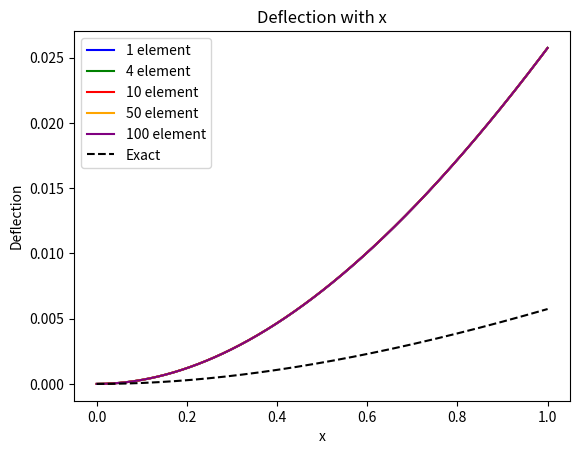
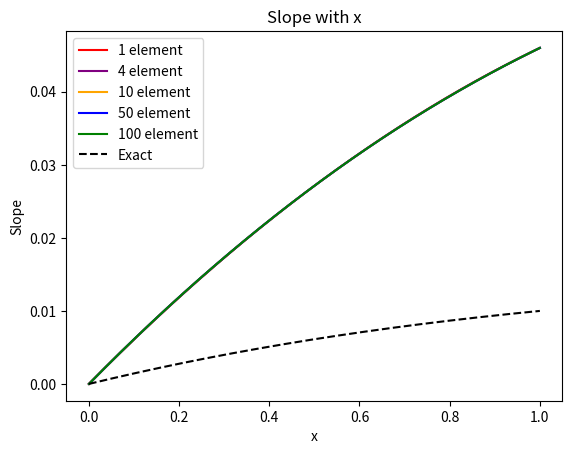
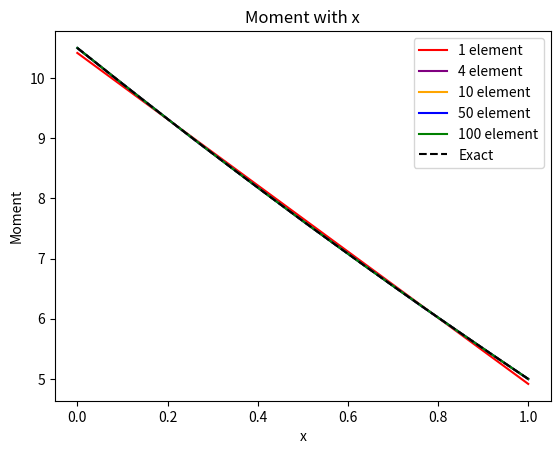
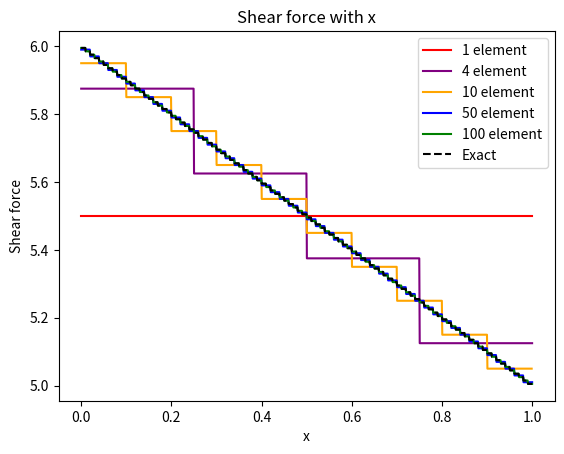
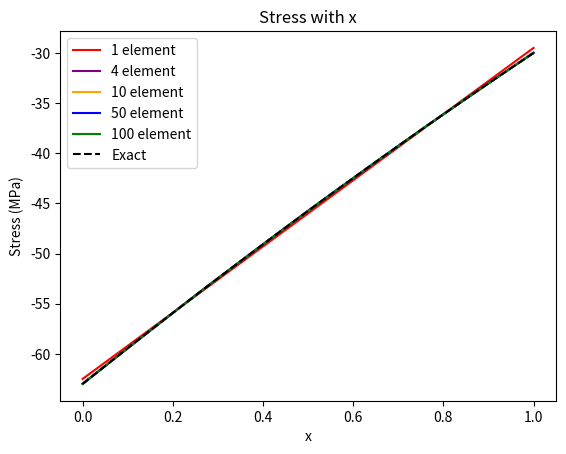

Reproduce these figures in Python, in order.
import numpy as np
import matplotlib.pyplot as plt

def solve_beam_finite_element(n_elements, bc_start, bc_end, force_coefficients):
    def shape_functions(co,cod,codd,coddd,h):
        # Coefficients of shape functions
        co = [[0.5, -0.75, 0, 0.25],[-0.125*h, 0.125*h, 0.125*h, -0.125*h],
              [0.5, 0.75, 0, -0.25],[0.125*h, 0.125*h, -0.125*h, -0.125*h]]
        cod = [[-0.75, 0, 0.75], [0.125*h, 0.25*h, -0.375*h],
               [0.75, 0, -0.75],[0.125*h, -0.25*h, -0.375*h]]
        codd = [[0, 1.5], [0.25*h, -0.75*h], [0, -1.5], [-0.25*h, -0.75*h]]
        coddd = [[1.5], [-0.75*h], [-1.5], [-0.75*h]]
        return co, cod, codd, coddd

    def integrate(re):
        # Integration approximating coefficients
        coi = np.array([[0.23862, 0.46791],[-0.23862, 0.46791],[0.66121, 0.36076],
                        [-0.66121, 0.36076],[0.93247, 0.17132],[-0.93247, 0.17132]])
        s = 0
        for i in range(0, 6):
            su = 0
            for j in range(0, int(re.shape[0])):
                su = su + (re[j] * coi[i][0]**j)
            s = s + su * coi[i][1]
        return s

    def element_matrix(f):
      # Polynomial multiplication of coefficients in an elemental matrix
      for i in range(0, 4):
          element_forces[i][0] = (h / 2) * integrate(np.polynomial.polynomial.polymul(co[i], f[0]))
      return element_forces

    def get_value(co, x, p, d):
        # Mapping of element position to global matrix position
        if d == 0:
            s = 0
            for i in range(0, p+1):
                s = s + co[i] * x**i
        elif d == 1:
            s = 0
            for i in range(0, p):
                s = s + co[i] * x**i
        elif d == 2:
            s = 0
            for i in range(0, p-1):
                s = s + co[i] * x**i
        else:
            s = 0
            for i in range(0, p-2):
                s = s + co[i] * x**i
        return s

    h = 1 / n_elements
    co = np.zeros((5, 5))
    cod = np.zeros((5, 5))
    codd = np.zeros((5, 5))
    coddd = np.zeros((5, 5))
    co, cod, codd, coddd = shape_functions(co, cod, codd, coddd, h)

    if bc_start == 2:
        force1 = float(input("Enter force= "))
        moment1 = float(input("Enter moment= "))
    else:
        displacement1 = 0
        slope1 = 0
    if bc_end == 2:
        force2 = 5
        moment2 = 5
    else:
        displacement2 = float(input("Enter displacement= "))
        slope2 = float(input("Enter slope= "))

    node_locations = np.zeros((n_elements, 2))
    for i in range(0, n_elements):
        for j in range(0, 2):
            if (i == j == 0):
                continue
            elif (j % 2 == 0):
                node_locations[i][j] = node_locations[i - 1][j + 1]
            else:
                node_locations[i][j] = node_locations[i][j - 1] + h

    stiffness_matrix = np.zeros((2 * n_elements + 2, 2 * n_elements + 2))
    forces = np.zeros((2 * n_elements + 2, 1))
    loads = np.zeros((2 * n_elements + 2, 1))
    element_stiffness = np.zeros((4, 4))
    element_stiffness += np.array([[6, -3*h, -6, -3*h], [-3*h, 2*h*h, 3*h, h*h],
                    [-6, 3*h, 6, 3*h], [-3*h, h*h, 3*h, 2*h*h]])
    element_stiffness = (1000 / (3 * h ** 3)) * element_stiffness

    for i in range(0, n_elements):
        element_forces = np.zeros((4, 1))
        sunod = (node_locations[i][0] + node_locations[i][1]) / 2
        forces_of_element = np.array([[force_coefficients[0][0] + force_coefficients[0][1] * sunod +
                                       force_coefficients[0][2] * sunod * 2,
                                       force_coefficients[0][1] * (h / 2) + force_coefficients[0][2] * h * sunod,
                                       force_coefficients[0][2] * (h / 4)]])
        element_forces = element_matrix(forces_of_element)
        if (i == 0):
            stiffness_matrix[:4, :4] += element_stiffness
            forces[:4, 0:1] += element_forces
        else:
            stiffness_matrix[2 * i:2 * (i + 2), 2 * i:2 * (i + 2)] += element_stiffness
            forces[2 * i:2 * (i + 2), 0:1] += element_forces

    stiffness_matrix_final = stiffness_matrix

    if (bc_start == 1):
        for i in range(1, 2 * n_elements + 2):
            forces[i] = forces[i] - displacement1 * stiffness_matrix_final[i][0]
        for i in range(0, 2 * n_elements + 2):
            for j in range(0, n_elements * 2 + 2):
                if (i == 0 or j == 0):
                    stiffness_matrix_final[i][j] = 0
        stiffness_matrix_final[0][0] = 1
        forces[0][0] = displacement1
        loads[0][0] = 0
        for i in range(2, 2 * n_elements + 2):
            forces[i] = forces[i] - slope1 * stiffness_matrix_final[i][1]
        for i in range(0, 2 * n_elements + 2):
            for j in range(0, 2 * n_elements + 2):
                if (i == 1 or j == 1):
                    stiffness_matrix_final[i][j] = 0
        stiffness_matrix_final[1][1] = 1
        forces[1][0] = slope1
        loads[1][0] = 0

    if (bc_end == 1):
        for i in range(0, 2 * n_elements + 1):
            forces[i] = forces[i] - slope2 * stiffness_matrix_final[i][2 * n_elements + 1]
        for i in range(0, n_elements * 2 + 2):
            for j in range(0, 2 * n_elements + 2):
                if (i == 2 * n_elements + 1 or j == n_elements * 2 + 1):
                    stiffness_matrix_final[i][j] = 0
        stiffness_matrix_final[n_elements * 2 + 1][n_elements * 2 + 1] = 1
        forces[n_elements * 2 + 1][0] = slope2
        loads[n_elements * 2 + 1][0] = 0
        for i in range(0, 2 * n_elements):
            forces[i] = forces[i] - displacement2 * stiffness_matrix_final[i][2 * n_elements]
        for i in range(0, n_elements * 2 + 2):
            for j in range(0, 2 * n_elements + 2):
                if (i == 2 * n_elements or j == n_elements * 2):
                    stiffness_matrix_final[i][j] = 0
        stiffness_matrix_final[n_elements * 2][n_elements * 2] = 1
        forces[n_elements * 2][0] = displacement2
        loads[n_elements * 2][0] = 0

    if (bc_start == 2):
        loads[0][0] = force1
        loads[1][0] = -moment1
    if (bc_end == 2):
        loads[2 * n_elements][0] = force2
        loads[2 * n_elements + 1][0] = -moment2

    U = np.linalg.inv(stiffness_matrix_final) @ (forces + loads)

    x = np.linspace(0, 1, 1000)
    y_deflection = []
    y_slope = []
    moment = []
    shear_force = []
    stress = []

    for i in range(0, n_elements):
        for j in range(0, 1000):
            if x[j] >= node_locations[i][0] and x[j] <= node_locations[i][1]:
                aux = (2 * x[j] - (node_locations[i][0] + node_locations[i][1])) / h
                w = 0
                wslope = 0
                mom = 0
                sh = 0
                st = 0
                b = 0
                for m in range(i * 2, i * 2 + 4):
                    w = w + (U[m][0] * get_value(co[b], aux, 3, 0))
                    wslope = wslope + (U[m][0] * get_value(cod[b], aux, 3, 1)) * (2 / h)
                    mom = mom + (500 / 3) * (U[m][0] * get_value(codd[b], aux, 3, 2)) * (2 / h) ** 2
                    sh = sh + (-500 / 3) * (U[m][0] * get_value(coddd[b], aux, 3, 3)) * (2 / h) ** 3
                    st = st + (-1000) * (U[m][0] * get_value(codd[b], aux, 3, 2)) * (2 / h) ** 2
                    b = b + 1
                y_deflection.append(w)
                y_slope.append(wslope)
                moment.append(mom)
                shear_force.append(sh)
                stress.append(st)

    y_exact_deflection = []
    y_exact_slope = []
    i = 0
    while i <= 1:
        y_exact_deflection.append((3 / 500) * ((i ** 4) / 24 - (i ** 3) / 3 + (5 * i * i)/ 4))
        y_exact_slope.append(((i ** 3) / 6 - i * i + 5 * i / 2) * (3 / 500))
        i = i + 0.001

    error = 0
    for i in range(0, 999):
        error = error + ((y_exact_deflection[i] - y_deflection[i]) ** 2)

    rmse_error = np.sqrt(error / 1000) * 100
    print("RMSE error% = ", rmse_error, "%")

    if (np.size(x) < np.size(y_deflection)):
        for i in range(0, (np.size(y_deflection) - np.size(x))):
            y_deflection.pop()
            y_slope.pop()
    elif (np.size(y_deflection) < np.size(x)):
        for i in range(0, (np.size(x) - np.size(y_deflection))):
            x = x[:-1]
            y_exact_deflection = y_exact_deflection[:-1]
            y_exact_slope = y_exact_slope[:-1]

    return y_deflection, y_exact_deflection, y_slope, y_exact_slope, moment, shear_force, stress, x

n_elements_list = [1, 4, 10, 50, 100]
force_coefficients = np.zeros((1, 3))
y_deflection_final = []
y_exact_deflection_final = []
y_slope_final = []
y_exact_slope_final = []
moment_final = []
shear_force_final = []
stress_final = []
x_final = []
force_coefficients[0][0] = 1

for i in range(0, 5):
    y_deflection, y_exact_deflection, y_slope, y_exact_slope, moment, shear_force, stress, x = \
        solve_beam_finite_element(n_elements_list[i], 1, 2, force_coefficients)
    y_deflection_final.append(y_deflection)
    y_exact_deflection_final.append(y_exact_deflection)
    y_slope_final.append(y_slope)
    y_exact_slope_final.append(y_exact_slope)
    moment_final.append(moment)
    shear_force_final.append(shear_force)
    stress_final.append(stress)
    x_final.append(x)

plt.figure()
plt.plot(x_final[0], y_deflection_final[0], label="1 element", color='blue')
plt.plot(x_final[1], y_deflection_final[1], label="4 element", color='green')
plt.plot(x_final[2], y_deflection_final[2], label="10 element", color='red')
plt.plot(x_final[3], y_deflection_final[3], label="50 element", color='orange')
plt.plot(x_final[4], y_deflection_final[4], label="100 element", color='purple')
plt.plot(x_final[0], y_exact_deflection_final[0], label="Exact", color='black', linestyle='dashed')
plt.legend()
plt.title("Deflection with x")
plt.ylabel("Deflection")
plt.xlabel("x")
plt.show()

plt.figure()
plt.plot(x_final[0], y_slope_final[0], label="1 element", color='red')
plt.plot(x_final[1], y_slope_final[1], label="4 element", color='purple')
plt.plot(x_final[2], y_slope_final[2], label="10 element", color='orange')
plt.plot(x_final[3], y_slope_final[3], label="50 element", color='blue')
plt.plot(x_final[4], y_slope_final[4], label="100 element", color='green')
plt.plot(x_final[0], y_exact_slope_final[0], label="Exact", color='black', linestyle='dashed')
plt.legend()
plt.title("Slope with x")
plt.ylabel("Slope")
plt.xlabel("x")
plt.show()

plt.figure()
plt.plot(x_final[0], moment_final[0], label="1 element", color='red')
plt.plot(x_final[1], moment_final[1], label="4 element", color='purple')
plt.plot(x_final[2], moment_final[2], label="10 element", color='orange')
plt.plot(x_final[3], moment_final[3], label="50 element", color='blue')
plt.plot(x_final[4], moment_final[4], label="100 element", color='green')
plt.plot(x_final[4], moment_final[4], label="Exact", color='black', linestyle='dashed')
plt.legend()
plt.title("Moment with x")
plt.ylabel("Moment")
plt.xlabel("x")
plt.show()

plt.figure()
plt.plot(x_final[0], shear_force_final[0], label="1 element", color='red')
plt.plot(x_final[1], shear_force_final[1], label="4 element", color='purple')
plt.plot(x_final[2], shear_force_final[2], label="10 element", color='orange')
plt.plot(x_final[3], shear_force_final[3], label="50 element", color='blue')
plt.plot(x_final[4], shear_force_final[4], label="100 element", color='green')
plt.plot(x_final[4], shear_force_final[4], label="Exact", color='black', linestyle='dashed')
plt.legend()
plt.title("Shear force with x")
plt.ylabel("Shear force")
plt.xlabel("x")
plt.show()

plt.figure()
plt.plot(x_final[0], stress_final[0], label="1 element", color='red')
plt.plot(x_final[1], stress_final[1], label="4 element", color='purple')
plt.plot(x_final[2], stress_final[2], label="10 element", color='orange')
plt.plot(x_final[3], stress_final[3], label="50 element", color='blue')
plt.plot(x_final[4], stress_final[4], label="100 element", color='green')
plt.plot(x_final[4], stress_final[4], label="Exact", color='black', linestyle='dashed')
plt.legend()
plt.title("Stress with x")
plt.ylabel("Stress (MPa)")
plt.xlabel("x")
plt.show()
